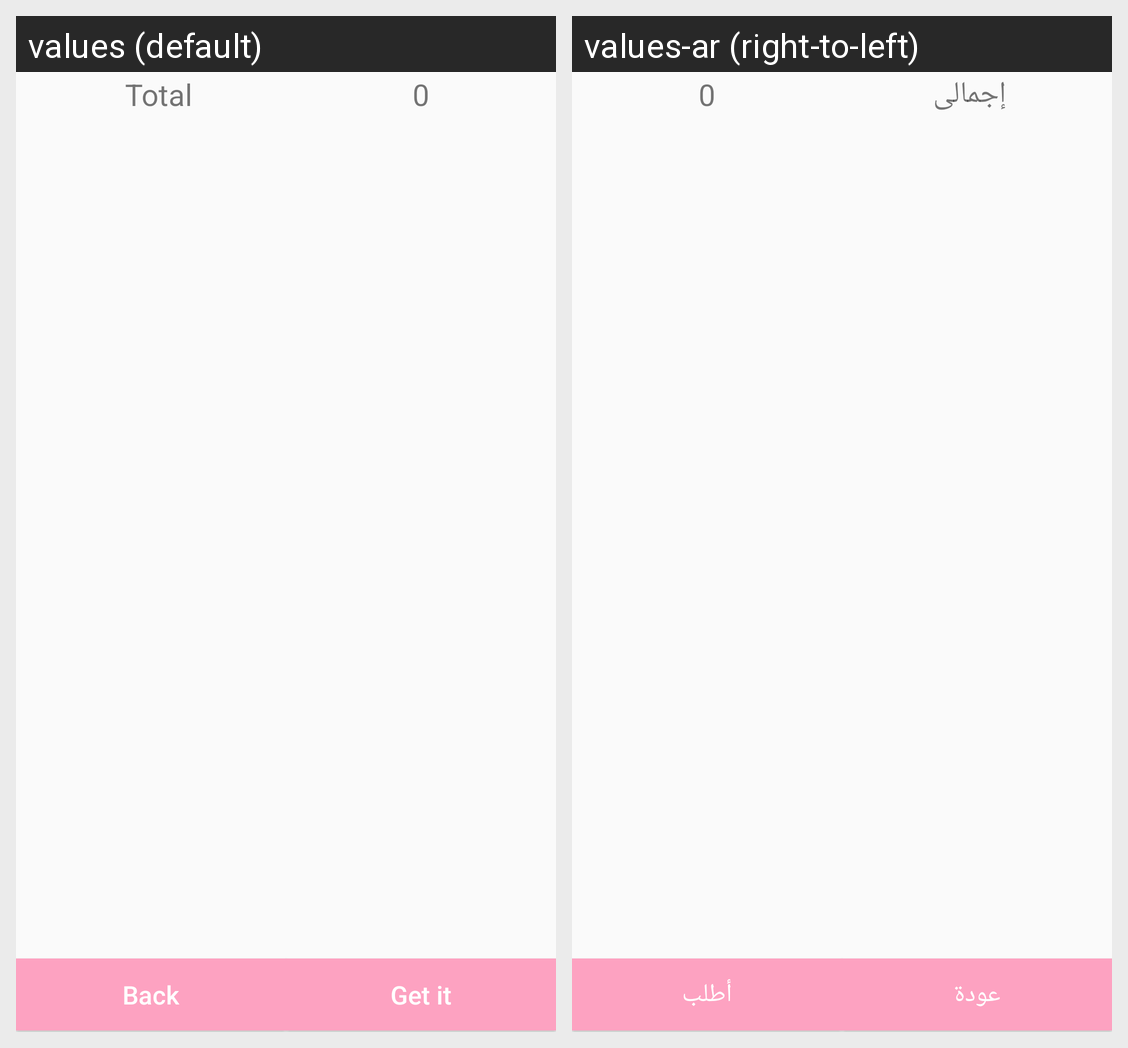

Translations of the strings shown on this Android screen, per locale in the grid:
Android screen res/layout/activity_cart.xml rendered under 2 locales, left to right: values (default), values-ar (right-to-left). Device: Nexus 5 (rendered at 1080×1920; each locale shown at half size, 540×960, under a caption strip naming it); theme AppCompactFullScreenAndNoActionbar.
Strings drawn on this screen, with the default value and each locale's value (text and hints the layout hard-codes, and strings that could not be matched under every locale, appear in the picture but are not listed):

total
  values: Total
  values-ar: إجمالى

back
  values: Back
  values-ar: عودة

get_it
  values: Get it
  values-ar: أطلب
